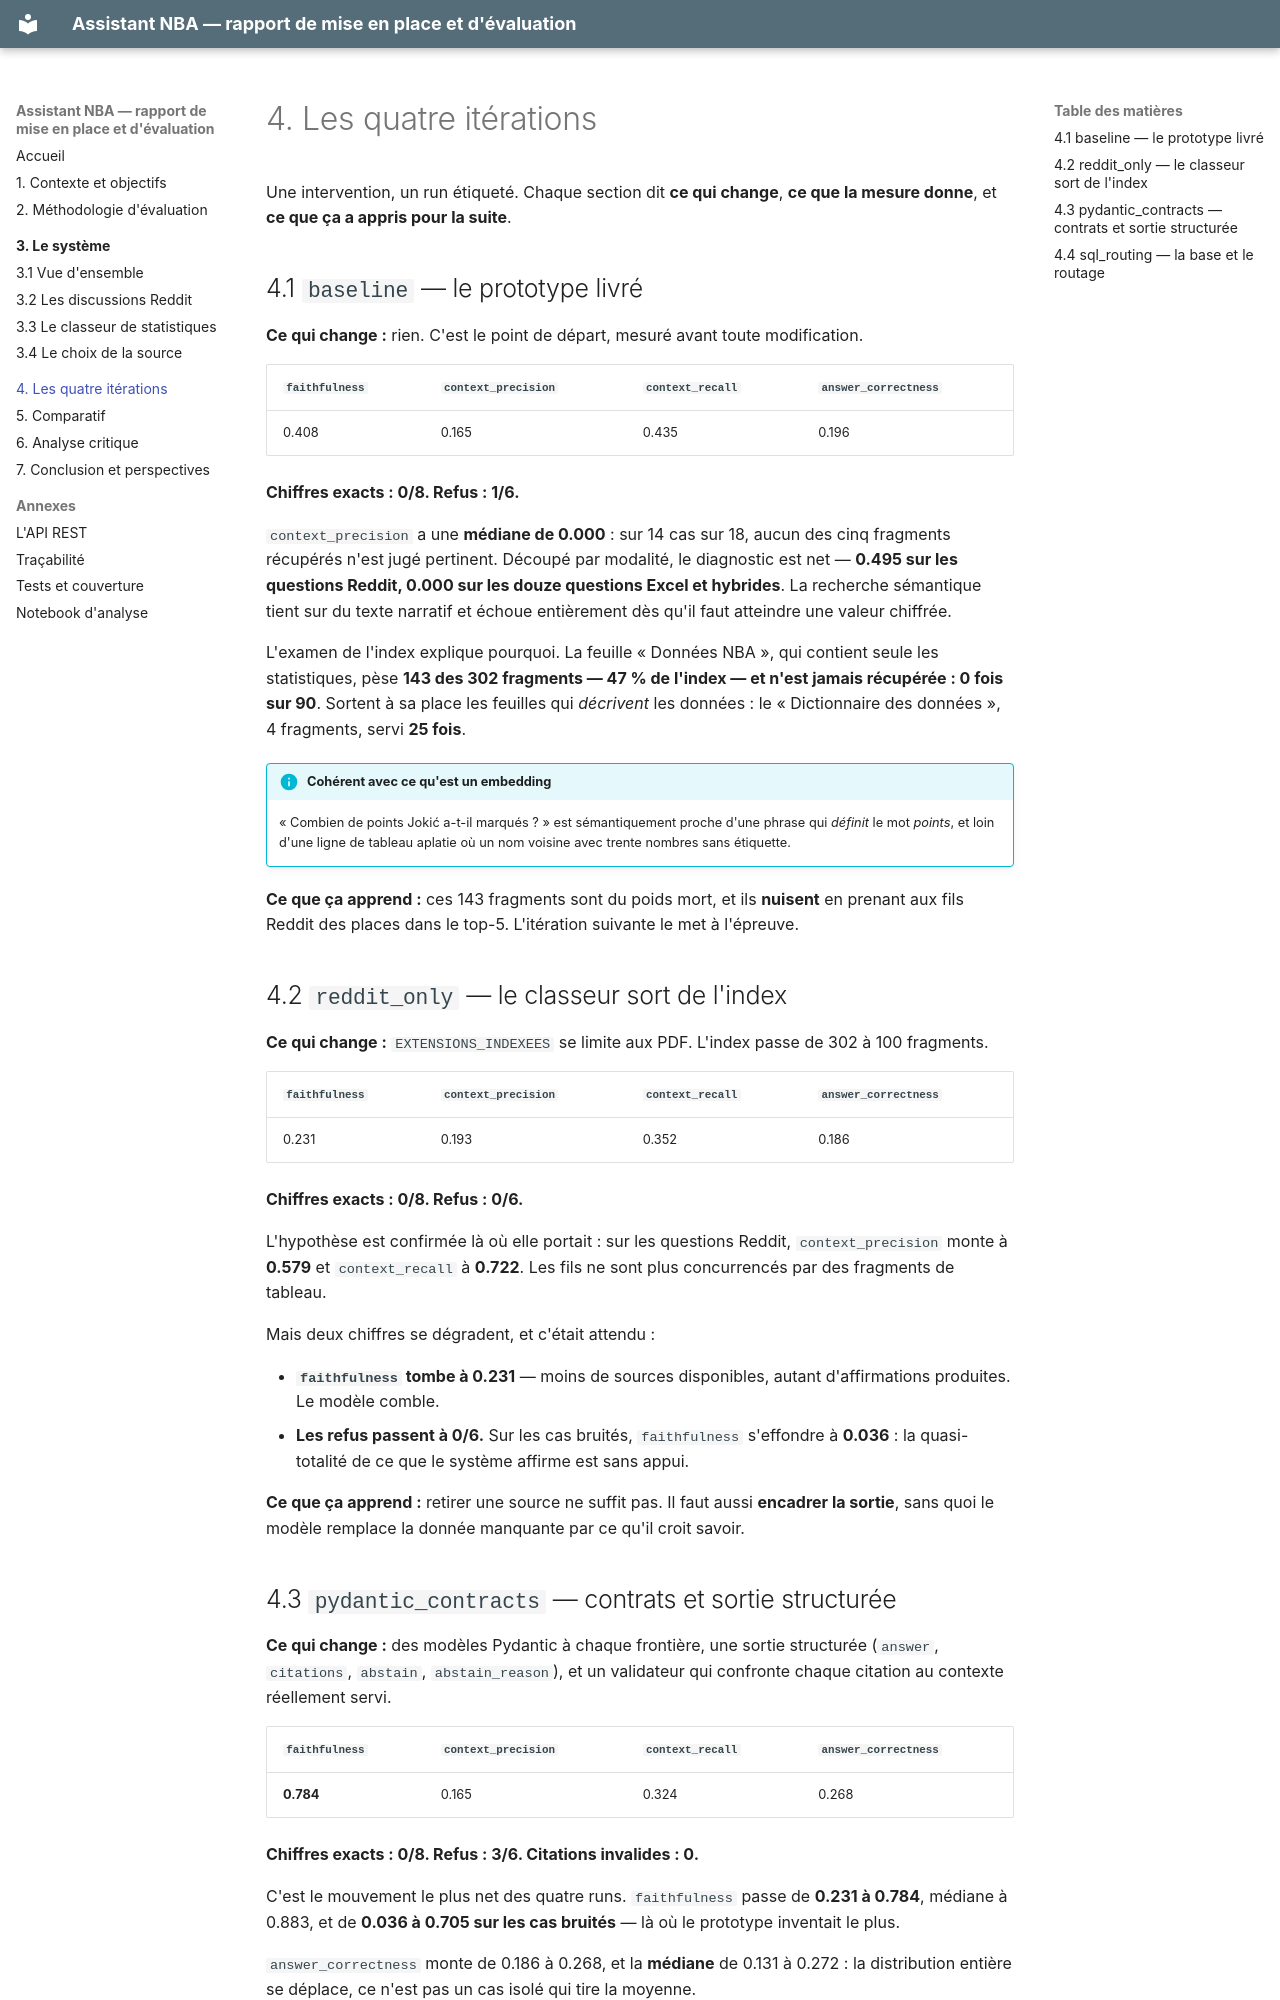

repository: FaizaKh93/Projet10_mission · page: iterations/index.html · generator: mkdocs

# 4. Les quatre itérations

Une intervention, un run étiqueté. Chaque section dit **ce qui change**, **ce que la
mesure donne**, et **ce que ça a appris pour la suite**.

## 4.1 `baseline` — le prototype livré

**Ce qui change :** rien. C'est le point de départ, mesuré avant toute modification.

| `faithfulness` | `context_precision` | `context_recall` | `answer_correctness` |
|---|---|---|---|
| 0.408 | 0.165 | 0.435 | 0.196 |

**Chiffres exacts : 0/8. Refus : 1/6.**

`context_precision` a une **médiane de 0.000** : sur 14 cas sur 18, aucun des cinq
fragments récupérés n'est jugé pertinent. Découpé par modalité, le diagnostic est net —
**0.495 sur les questions Reddit, 0.000 sur les douze questions Excel et hybrides**. La
recherche sémantique tient sur du texte narratif et échoue entièrement dès qu'il faut
atteindre une valeur chiffrée.

L'examen de l'index explique pourquoi. La feuille « Données NBA », qui contient seule
les statistiques, pèse **143 des 302 fragments — 47 % de l'index — et n'est jamais
récupérée : 0 fois sur 90**. Sortent à sa place les feuilles qui *décrivent* les
données : le « Dictionnaire des données », 4 fragments, servi **25 fois**.

!!! info "Cohérent avec ce qu'est un embedding"
    « Combien de points Jokić a-t-il marqués ? » est sémantiquement proche d'une phrase
    qui *définit* le mot *points*, et loin d'une ligne de tableau aplatie où un nom
    voisine avec trente nombres sans étiquette.

**Ce que ça apprend :** ces 143 fragments sont du poids mort, et ils **nuisent** en
prenant aux fils Reddit des places dans le top-5. L'itération suivante le met à
l'épreuve.

## 4.2 `reddit_only` — le classeur sort de l'index

**Ce qui change :** `EXTENSIONS_INDEXEES` se limite aux PDF. L'index passe de 302 à 100
fragments.

| `faithfulness` | `context_precision` | `context_recall` | `answer_correctness` |
|---|---|---|---|
| 0.231 | 0.193 | 0.352 | 0.186 |

**Chiffres exacts : 0/8. Refus : 0/6.**

L'hypothèse est confirmée là où elle portait : sur les questions Reddit,
`context_precision` monte à **0.579** et `context_recall` à **0.722**. Les fils ne sont
plus concurrencés par des fragments de tableau.

Mais deux chiffres se dégradent, et c'était attendu :

- **`faithfulness` tombe à 0.231** — moins de sources disponibles, autant d'affirmations
  produites. Le modèle comble.
- **Les refus passent à 0/6.** Sur les cas bruités, `faithfulness` s'effondre à
  **0.036** : la quasi-totalité de ce que le système affirme est sans appui.

**Ce que ça apprend :** retirer une source ne suffit pas. Il faut aussi **encadrer la
sortie**, sans quoi le modèle remplace la donnée manquante par ce qu'il croit savoir.
